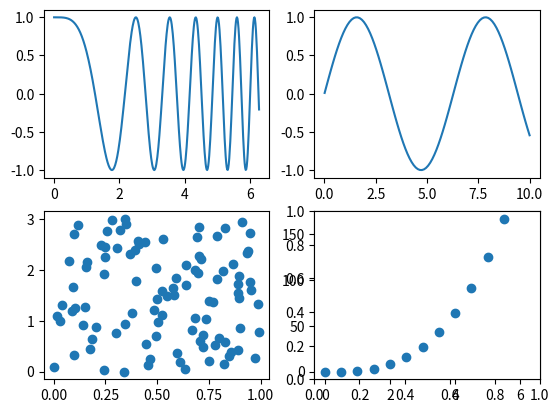

Python code for this plot:
import matplotlib.pyplot as plt
import numpy as np

# create sample data:

x1 = np.linspace(0, 2*np.pi, 400)
y1 = np.cos(x1**2)

x2 = np.linspace(0.01,10,100)
y2 = np.sin(x2)

x3 = np.random.rand(100)
y3 = np.linspace(0,3,100)

x4 = np.arange(0,6,0.5)
y4 = np.power(x4,3)

# set (2,2) subplots

fig,ax = plt.subplots(2, 2)

# set chart of each subplot

ax1 = plt.subplot(221)
ax1.plot(x1,y1)

ax2 = plt.subplot(222)
ax2.plot(x2,y2)

ax3 = plt.subplot(223)
ax3.scatter(x3,y3)

ax4 = plt.subplot(224,sharex=ax1)
ax4.scatter(x4,y4)

# Show figure and subplot(s)

plt.show()
